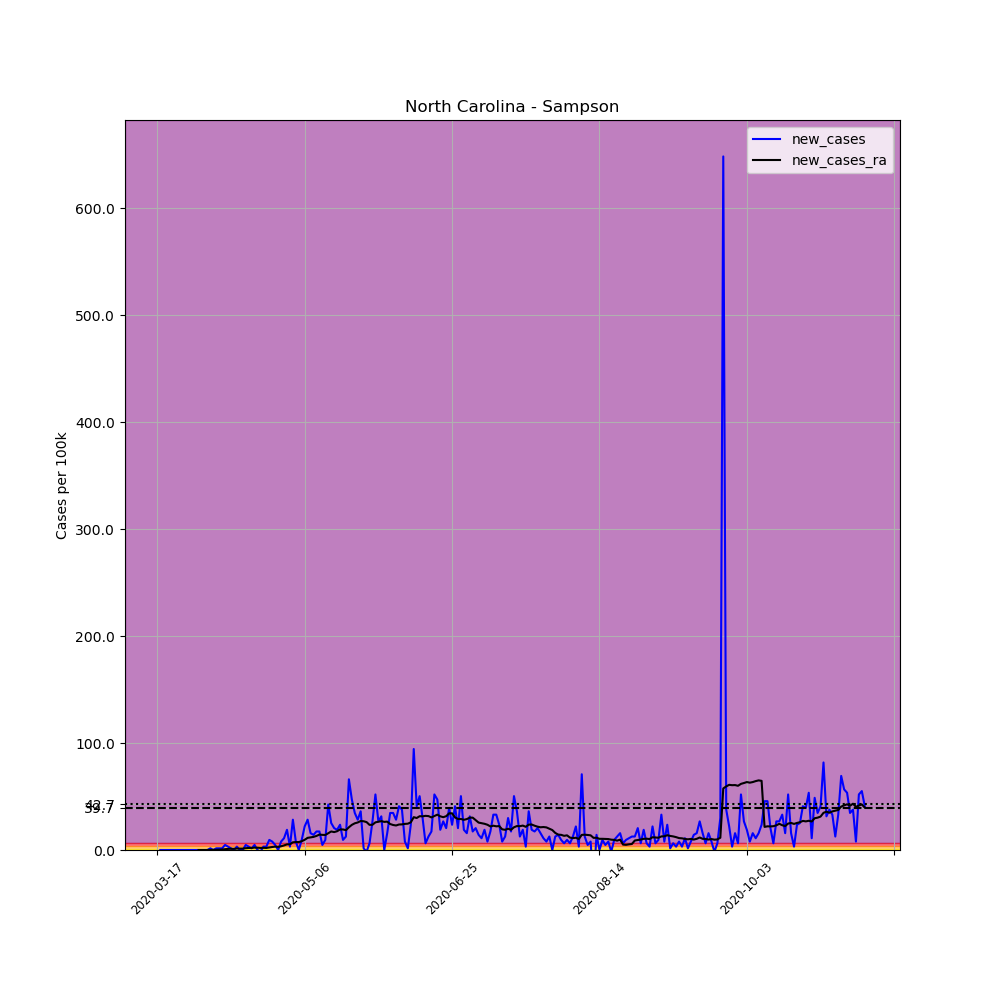

The table this chart was drawn from, first rows:
, date, county, state, fips, cases, deaths, COUNTY, STNAME, CTYNAME, POPESTIMATE2019, per_100k, new_cases, new_cases_ra
126312, 2020-03-17, Sampson, North Carolina, 37163, 1, 0, 163, North Carolina, Sampson, 63531, 1.574, , 
126313, 2020-03-18, Sampson, North Carolina, 37163, 1, 0, 163, North Carolina, Sampson, 63531, 1.574, 0.0, 
126314, 2020-03-19, Sampson, North Carolina, 37163, 1, 0, 163, North Carolina, Sampson, 63531, 1.574, 0.0, 
126315, 2020-03-20, Sampson, North Carolina, 37163, 1, 0, 163, North Carolina, Sampson, 63531, 1.574, 0.0, 
126316, 2020-03-21, Sampson, North Carolina, 37163, 1, 0, 163, North Carolina, Sampson, 63531, 1.574, 0.0, 
126317, 2020-03-22, Sampson, North Carolina, 37163, 1, 0, 163, North Carolina, Sampson, 63531, 1.574, 0.0, 
126318, 2020-03-23, Sampson, North Carolina, 37163, 1, 0, 163, North Carolina, Sampson, 63531, 1.574, 0.0, 
126319, 2020-03-24, Sampson, North Carolina, 37163, 1, 0, 163, North Carolina, Sampson, 63531, 1.574, 0.0, 
126320, 2020-03-25, Sampson, North Carolina, 37163, 1, 0, 163, North Carolina, Sampson, 63531, 1.574, 0.0, 
126321, 2020-03-26, Sampson, North Carolina, 37163, 1, 0, 163, North Carolina, Sampson, 63531, 1.574, 0.0, 
126322, 2020-03-27, Sampson, North Carolina, 37163, 1, 0, 163, North Carolina, Sampson, 63531, 1.574, 0.0, 
126323, 2020-03-28, Sampson, North Carolina, 37163, 1, 0, 163, North Carolina, Sampson, 63531, 1.574, 0.0, 
126324, 2020-03-29, Sampson, North Carolina, 37163, 1, 0, 163, North Carolina, Sampson, 63531, 1.574, 0.0, 
126325, 2020-03-30, Sampson, North Carolina, 37163, 1, 0, 163, North Carolina, Sampson, 63531, 1.574, 0.0, 
126326, 2020-03-31, Sampson, North Carolina, 37163, 1, 0, 163, North Carolina, Sampson, 63531, 1.574, 0.0, 0.0
126327, 2020-04-01, Sampson, North Carolina, 37163, 1, 0, 163, North Carolina, Sampson, 63531, 1.574, 0.0, 0.0
126328, 2020-04-02, Sampson, North Carolina, 37163, 1, 0, 163, North Carolina, Sampson, 63531, 1.574, 0.0, 0.0
126329, 2020-04-03, Sampson, North Carolina, 37163, 1, 0, 163, North Carolina, Sampson, 63531, 1.574, 0.0, 0.0
126330, 2020-04-04, Sampson, North Carolina, 37163, 2, 0, 163, North Carolina, Sampson, 63531, 3.148, 1.574, 0.1124
126331, 2020-04-05, Sampson, North Carolina, 37163, 2, 0, 163, North Carolina, Sampson, 63531, 3.148, 0.0, 0.1124
126332, 2020-04-06, Sampson, North Carolina, 37163, 3, 0, 163, North Carolina, Sampson, 63531, 4.722, 1.574, 0.2249
126333, 2020-04-07, Sampson, North Carolina, 37163, 4, 0, 163, North Carolina, Sampson, 63531, 6.296, 1.574, 0.3373
126334, 2020-04-08, Sampson, North Carolina, 37163, 5, 0, 163, North Carolina, Sampson, 63531, 7.87, 1.574, 0.4497
126335, 2020-04-09, Sampson, North Carolina, 37163, 8, 0, 163, North Carolina, Sampson, 63531, 12.59, 4.722, 0.787
126336, 2020-04-10, Sampson, North Carolina, 37163, 10, 0, 163, North Carolina, Sampson, 63531, 15.74, 3.148, 1.012
126337, 2020-04-11, Sampson, North Carolina, 37163, 11, 0, 163, North Carolina, Sampson, 63531, 17.31, 1.574, 1.124
126338, 2020-04-12, Sampson, North Carolina, 37163, 11, 0, 163, North Carolina, Sampson, 63531, 17.31, 0.0, 1.124
126339, 2020-04-13, Sampson, North Carolina, 37163, 13, 0, 163, North Carolina, Sampson, 63531, 20.46, 3.148, 1.349
126340, 2020-04-14, Sampson, North Carolina, 37163, 13, 0, 163, North Carolina, Sampson, 63531, 20.46, 0.0, 1.349
126341, 2020-04-15, Sampson, North Carolina, 37163, 13, 0, 163, North Carolina, Sampson, 63531, 20.46, 0.0, 1.349
126342, 2020-04-16, Sampson, North Carolina, 37163, 16, 0, 163, North Carolina, Sampson, 63531, 25.18, 4.722, 1.686
126343, 2020-04-17, Sampson, North Carolina, 37163, 18, 0, 163, North Carolina, Sampson, 63531, 28.33, 3.148, 1.911
126344, 2020-04-18, Sampson, North Carolina, 37163, 19, 0, 163, North Carolina, Sampson, 63531, 29.91, 1.574, 1.911
126345, 2020-04-19, Sampson, North Carolina, 37163, 22, 0, 163, North Carolina, Sampson, 63531, 34.63, 4.722, 2.249
126346, 2020-04-20, Sampson, North Carolina, 37163, 22, 0, 163, North Carolina, Sampson, 63531, 34.63, 0.0, 2.136
126347, 2020-04-21, Sampson, North Carolina, 37163, 21, 0, 163, North Carolina, Sampson, 63531, 33.05, -1.574, 1.911
126348, 2020-04-22, Sampson, North Carolina, 37163, 23, 0, 163, North Carolina, Sampson, 63531, 36.2, 3.148, 2.024
126349, 2020-04-23, Sampson, North Carolina, 37163, 25, 0, 163, North Carolina, Sampson, 63531, 39.35, 3.148, 1.911
126350, 2020-04-24, Sampson, North Carolina, 37163, 31, 0, 163, North Carolina, Sampson, 63531, 48.8, 9.444, 2.361
126351, 2020-04-25, Sampson, North Carolina, 37163, 36, 0, 163, North Carolina, Sampson, 63531, 56.67, 7.87, 2.811
126352, 2020-04-26, Sampson, North Carolina, 37163, 39, 0, 163, North Carolina, Sampson, 63531, 61.39, 4.722, 3.148
126353, 2020-04-27, Sampson, North Carolina, 37163, 39, 0, 163, North Carolina, Sampson, 63531, 61.39, 0.0, 2.923
126354, 2020-04-28, Sampson, North Carolina, 37163, 44, 0, 163, North Carolina, Sampson, 63531, 69.26, 7.87, 3.485
126355, 2020-04-29, Sampson, North Carolina, 37163, 51, 0, 163, North Carolina, Sampson, 63531, 80.28, 11.02, 4.272
126356, 2020-04-30, Sampson, North Carolina, 37163, 63, 0, 163, North Carolina, Sampson, 63531, 99.16, 18.89, 5.284
126357, 2020-05-01, Sampson, North Carolina, 37163, 65, 0, 163, North Carolina, Sampson, 63531, 102.3, 3.148, 5.284
126358, 2020-05-02, Sampson, North Carolina, 37163, 83, 0, 163, North Carolina, Sampson, 63531, 130.6, 28.33, 7.196
126359, 2020-05-03, Sampson, North Carolina, 37163, 88, 0, 163, North Carolina, Sampson, 63531, 138.5, 7.87, 7.42
126360, 2020-05-04, Sampson, North Carolina, 37163, 88, 0, 163, North Carolina, Sampson, 63531, 138.5, 0.0, 7.42
126361, 2020-05-05, Sampson, North Carolina, 37163, 94, 1, 163, North Carolina, Sampson, 63531, 148, 9.444, 8.207
126362, 2020-05-06, Sampson, North Carolina, 37163, 108, 1, 163, North Carolina, Sampson, 63531, 170, 22.04, 9.557
126363, 2020-05-07, Sampson, North Carolina, 37163, 126, 1, 163, North Carolina, Sampson, 63531, 198.3, 28.33, 11.36
126364, 2020-05-08, Sampson, North Carolina, 37163, 136, 1, 163, North Carolina, Sampson, 63531, 214.1, 15.74, 11.81
126365, 2020-05-09, Sampson, North Carolina, 37163, 145, 1, 163, North Carolina, Sampson, 63531, 228.2, 14.17, 12.25
126366, 2020-05-10, Sampson, North Carolina, 37163, 156, 1, 163, North Carolina, Sampson, 63531, 245.5, 17.31, 13.15
126367, 2020-05-11, Sampson, North Carolina, 37163, 167, 1, 163, North Carolina, Sampson, 63531, 262.9, 17.31, 14.39
126368, 2020-05-12, Sampson, North Carolina, 37163, 170, 1, 163, North Carolina, Sampson, 63531, 267.6, 4.722, 14.17
126369, 2020-05-13, Sampson, North Carolina, 37163, 176, 1, 163, North Carolina, Sampson, 63531, 277, 9.444, 14.05
126370, 2020-05-14, Sampson, North Carolina, 37163, 203, 1, 163, North Carolina, Sampson, 63531, 319.5, 42.5, 15.74
126371, 2020-05-15, Sampson, North Carolina, 37163, 219, 1, 163, North Carolina, Sampson, 63531, 344.7, 25.18, 17.31
... 181 more rows
